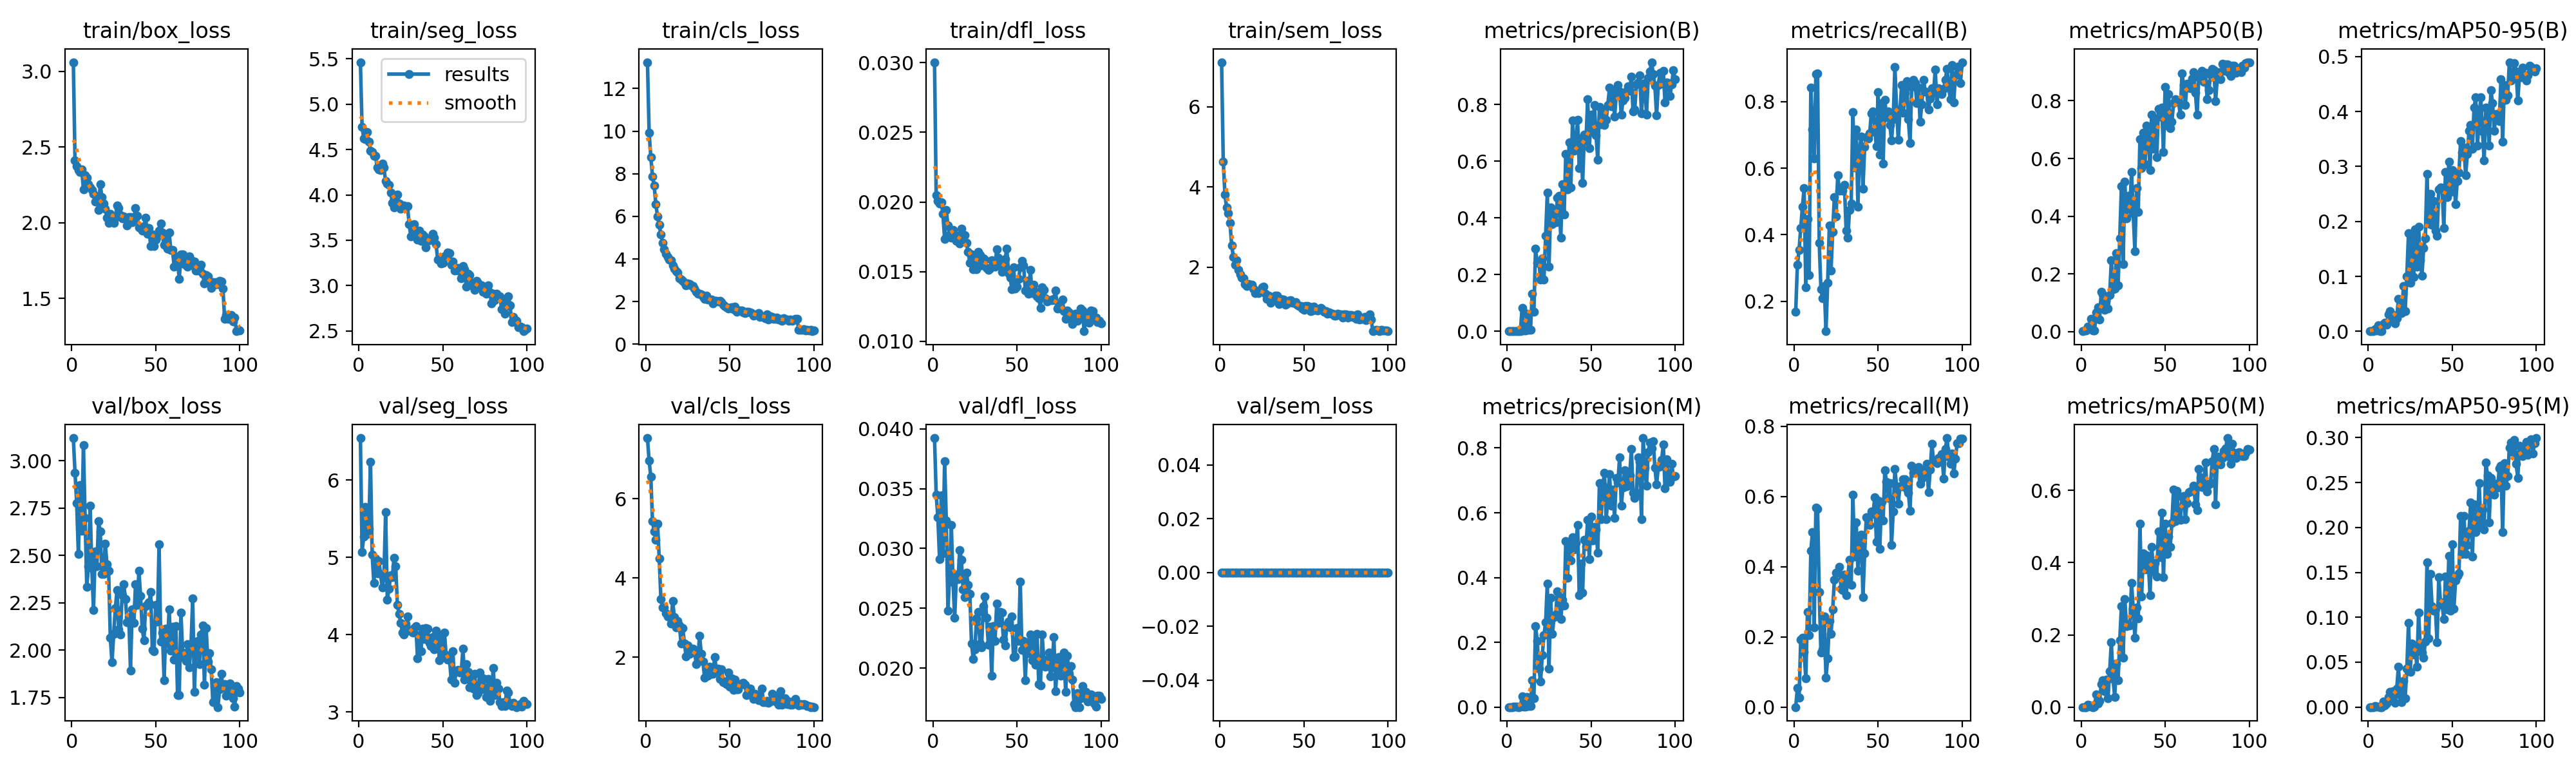

The file beside this chart, header and first rows:
epoch, time, train/box_loss, train/seg_loss, train/cls_loss, train/dfl_loss, train/sem_loss, metrics/precision(B), metrics/recall(B), metrics/mAP50(B), metrics/mAP50-95(B), metrics/precision(M), metrics/recall(M), metrics/mAP50(M), metrics/mAP50-95(M), val/box_loss, val/seg_loss, val/cls_loss, val/dfl_loss, val/sem_loss, lr/pg0, lr/pg1, lr/pg2
1, 4.135, 3.061, 5.464, 13.24, 0.03004, 7.113, 0.00066, 0.1687, 0.00108, 0.00024, 0, 0, 0, 0, 3.12, 6.545, 7.529, 0.03924, 0, 0.0005334, 0.0005334, 0.0005334
2, 6.796, 2.412, 4.748, 9.923, 0.02048, 4.632, 0.00123, 0.3088, 0.00344, 0.00052, 0.00012, 0.05405, 0.00014, 3e-05, 2.937, 5.074, 6.953, 0.03452, 0, 0.001073, 0.001073, 0.001073
3, 9.747, 2.373, 4.625, 8.778, 0.02006, 3.813, 0.00157, 0.3542, 0.00404, 0.00071, 6e-05, 0.02703, 1e-05, 0, 2.777, 5.267, 6.549, 0.0326, 0, 0.001601, 0.001601, 0.001601
4, 12.42, 2.349, 4.617, 7.877, 0.01987, 3.484, 0.00146, 0.4202, 0.01735, 0.00359, 0.00057, 0.1925, 0.00663, 0.0014, 2.507, 5.652, 5.43, 0.02911, 0, 0.001617, 0.001617, 0.001617
5, 15.07, 2.336, 4.696, 7.436, 0.01998, 3.351, 0.00186, 0.484, 0.00942, 0.00202, 0.00071, 0.1974, 0.00392, 0.00073, 2.871, 5.305, 5.171, 0.03443, 0, 0.001601, 0.001601, 0.001601
6, 17.73, 2.353, 4.589, 6.568, 0.01914, 3.097, 0.00206, 0.5397, 0.0436, 0.0108, 0.00061, 0.1568, 0.00131, 0.00021, 2.63, 5.373, 4.964, 0.02962, 0, 0.001584, 0.001584, 0.001584
7, 20.48, 2.221, 4.487, 5.994, 0.01735, 2.545, 0.00095, 0.2412, 0.0027, 0.00045, 0.00019, 0.08108, 6e-05, 1e-05, 3.082, 6.237, 5.375, 0.03731, 0, 0.001568, 0.001568, 0.001568
8, 23.14, 2.313, 4.469, 5.593, 0.01941, 2.26, 0.00174, 0.4472, 0.00342, 0.00062, 0.0006, 0.2703, 0.00056, 0.0001, 2.699, 5.04, 4.485, 0.03235, 0, 0.001551, 0.001551, 0.001551
9, 25.78, 2.298, 4.427, 5.144, 0.01831, 2.065, 0.08234, 0.2785, 0.06605, 0.01325, 0.03303, 0.2043, 0.0353, 0.00609, 2.334, 4.671, 3.462, 0.02479, 0, 0.001535, 0.001535, 0.001535
10, 28.44, 2.253, 4.429, 4.748, 0.01769, 2.168, 0.00355, 0.8432, 0.08321, 0.01528, 0.0015, 0.4455, 0.00925, 0.00159, 2.443, 4.985, 3.256, 0.02788, 0, 0.001518, 0.001518, 0.001518
11, 31.08, 2.233, 4.299, 4.456, 0.01745, 1.926, 0.00336, 0.7166, 0.0416, 0.01237, 0.00224, 0.4992, 0.01776, 0.00393, 2.763, 4.792, 3.264, 0.03194, 0, 0.001502, 0.001502, 0.001502
12, 33.85, 2.215, 4.283, 4.234, 0.01799, 1.825, 0.0615, 0.6286, 0.1376, 0.03062, 0.03097, 0.226, 0.06348, 0.01122, 2.434, 4.954, 3.115, 0.02718, 0, 0.001485, 0.001485, 0.001485
13, 36.47, 2.19, 4.271, 4.099, 0.0175, 1.737, 0.00567, 0.8837, 0.129, 0.03639, 0.00297, 0.5688, 0.07379, 0.01675, 2.211, 4.786, 3.03, 0.02418, 0, 0.001469, 0.001469, 0.001469
14, 39.12, 2.138, 4.348, 3.981, 0.01721, 1.725, 0.00506, 0.8853, 0.07435, 0.01877, 0.00323, 0.5635, 0.04452, 0.00738, 2.521, 4.607, 3.048, 0.0278, 0, 0.001452, 0.001452, 0.001452
15, 41.72, 2.174, 4.302, 3.926, 0.01759, 1.577, 0.1333, 0.3747, 0.1196, 0.02976, 0.08374, 0.3269, 0.07606, 0.01775, 2.443, 4.744, 2.856, 0.02743, 0, 0.001436, 0.001436, 0.001436
16, 44.35, 2.084, 4.152, 3.71, 0.017, 1.537, 0.06823, 0.2359, 0.07941, 0.01397, 0.02776, 0.1552, 0.02474, 0.00474, 2.68, 5.584, 3.419, 0.02989, 0, 0.001419, 0.001419, 0.001419
17, 46.94, 2.254, 4.123, 3.536, 0.0181, 1.585, 0.2914, 0.2092, 0.1257, 0.02401, 0.2501, 0.1638, 0.09988, 0.02074, 2.627, 4.456, 3.008, 0.02904, 0, 0.001403, 0.001403, 0.001403
18, 49.67, 2.17, 4.11, 3.422, 0.01721, 1.56, 0.2418, 0.2465, 0.2474, 0.05858, 0.2045, 0.2584, 0.18, 0.04493, 2.4, 4.593, 2.746, 0.02655, 0, 0.001386, 0.001386, 0.001386
19, 52.28, 2.129, 4.024, 3.367, 0.0176, 1.569, 0.2462, 0.1098, 0.1468, 0.03927, 0.119, 0.08455, 0.07713, 0.01365, 2.401, 4.766, 2.924, 0.02595, 0, 0.00137, 0.00137, 0.00137
20, 54.88, 2.091, 3.912, 3.081, 0.01706, 1.46, 0.1819, 0.2547, 0.1484, 0.03358, 0.0782, 0.1384, 0.02862, 0.00527, 2.562, 4.744, 2.805, 0.02797, 0, 0.001353, 0.001353, 0.001353
21, 57.51, 2.034, 3.859, 3.039, 0.01641, 1.354, 0.2584, 0.4273, 0.2726, 0.08242, 0.16, 0.2449, 0.1202, 0.02946, 2.454, 4.992, 2.351, 0.02694, 0, 0.001337, 0.001337, 0.001337
22, 60.15, 2, 3.938, 2.979, 0.01564, 1.374, 0.183, 0.292, 0.1611, 0.03681, 0.2214, 0.2076, 0.07355, 0.0099, 2.418, 4.888, 2.731, 0.02621, 0, 0.00132, 0.00132, 0.00132
23, 62.85, 2.058, 4.006, 2.869, 0.01623, 1.346, 0.3365, 0.4083, 0.3234, 0.1002, 0.2619, 0.2785, 0.1849, 0.04269, 2.065, 4.389, 2.356, 0.02205, 0, 0.001304, 0.001304, 0.001304
24, 65.48, 2.025, 3.903, 2.763, 0.01518, 1.435, 0.4883, 0.5137, 0.5049, 0.1785, 0.3822, 0.3621, 0.2801, 0.0935, 1.935, 4.27, 2.017, 0.02077, 0, 0.001287, 0.001287, 0.001287
25, 68.12, 1.997, 3.85, 2.841, 0.01599, 1.497, 0.2271, 0.4558, 0.2332, 0.08878, 0.1187, 0.3833, 0.1367, 0.03928, 2.085, 4.153, 2.294, 0.02159, 0, 0.001271, 0.001271, 0.001271
26, 70.74, 2.033, 3.86, 2.835, 0.01519, 1.51, 0.4379, 0.5782, 0.5187, 0.1763, 0.3367, 0.3829, 0.2994, 0.07096, 2.221, 4.031, 2.089, 0.02415, 0, 0.001254, 0.001254, 0.001254
27, 73.36, 2.113, 3.884, 2.758, 0.0164, 1.343, 0.3776, 0.5324, 0.3925, 0.09845, 0.2259, 0.4001, 0.2243, 0.05823, 2.318, 4, 2.125, 0.02471, 0, 0.001238, 0.001238, 0.001238
28, 76.08, 2.098, 3.869, 2.723, 0.01621, 1.211, 0.4097, 0.5397, 0.4694, 0.1858, 0.2774, 0.3374, 0.2302, 0.06494, 2.109, 4.133, 2.213, 0.02207, 0, 0.001221, 0.001221, 0.001221
29, 78.69, 2.05, 3.876, 2.609, 0.01544, 1.292, 0.3845, 0.5332, 0.4262, 0.1176, 0.286, 0.3325, 0.2265, 0.04511, 2.083, 4.234, 2.191, 0.02173, 0, 0.001205, 0.001205, 0.001205
30, 81.3, 2.028, 3.679, 2.461, 0.01596, 1.117, 0.4719, 0.549, 0.5529, 0.1905, 0.358, 0.378, 0.344, 0.1053, 2.29, 4.052, 1.826, 0.0252, 0, 0.001188, 0.001188, 0.001188
31, 83.92, 2.042, 3.545, 2.375, 0.01585, 1.19, 0.4768, 0.4116, 0.4105, 0.1297, 0.3411, 0.3183, 0.2729, 0.0662, 2.349, 4.05, 1.978, 0.02599, 0, 0.001172, 0.001172, 0.001172
32, 86.55, 2.035, 3.656, 2.367, 0.01527, 1.253, 0.3299, 0.3915, 0.2792, 0.1011, 0.2709, 0.373, 0.1925, 0.06038, 2.269, 4.028, 2.541, 0.02421, 0, 0.001155, 0.001155, 0.001155
33, 89.15, 1.984, 3.674, 2.345, 0.01511, 1.297, 0.5195, 0.4738, 0.4983, 0.1511, 0.3318, 0.4189, 0.2752, 0.05488, 2.147, 4.083, 2.095, 0.02196, 0, 0.001139, 0.001139, 0.001139
34, 91.89, 2.038, 3.599, 2.223, 0.01521, 1.284, 0.4115, 0.4943, 0.4143, 0.1689, 0.3129, 0.3477, 0.2455, 0.07315, 2.173, 4.113, 1.888, 0.02345, 0, 0.001122, 0.001122, 0.001122
35, 94.49, 2.039, 3.51, 2.12, 0.01583, 1.085, 0.6261, 0.7685, 0.6681, 0.2867, 0.5135, 0.604, 0.5087, 0.1608, 1.893, 3.692, 1.485, 0.01935, 0, 0.001106, 0.001106, 0.001106
36, 97.14, 2.002, 3.603, 2.274, 0.01554, 1.204, 0.5015, 0.6021, 0.5674, 0.1959, 0.4001, 0.4288, 0.3071, 0.0765, 2.214, 3.993, 1.702, 0.02348, 0, 0.001089, 0.001089, 0.001089
37, 99.75, 2.03, 3.495, 2.109, 0.01535, 1.185, 0.6665, 0.717, 0.6888, 0.2496, 0.5104, 0.5257, 0.4264, 0.1479, 2.143, 3.785, 1.539, 0.02229, 0, 0.001073, 0.001073, 0.001073
38, 102.3, 2.095, 3.565, 2.102, 0.0166, 1.199, 0.5085, 0.4845, 0.5792, 0.1938, 0.452, 0.3882, 0.3812, 0.1127, 2.349, 4.076, 1.768, 0.02539, 0, 0.001056, 0.001056, 0.001056
39, 105.1, 2.047, 3.54, 2.085, 0.01598, 1.07, 0.7442, 0.6591, 0.7136, 0.2375, 0.5248, 0.4703, 0.4213, 0.1074, 2.238, 3.94, 1.589, 0.02376, 0, 0.00104, 0.00104, 0.00104
40, 107.7, 1.968, 3.423, 1.905, 0.01549, 1.091, 0.6376, 0.6946, 0.6837, 0.1832, 0.4869, 0.491, 0.4041, 0.1093, 2.419, 4.082, 1.583, 0.02469, 0, 0.001023, 0.001023, 0.001023
41, 110.3, 1.967, 3.502, 2.036, 0.01498, 1.156, 0.6688, 0.5383, 0.5589, 0.1741, 0.5071, 0.3135, 0.3099, 0.07215, 2.285, 4.076, 2.006, 0.02462, 0, 0.001007, 0.001007, 0.001007
42, 112.9, 1.947, 3.5, 2.049, 0.01535, 1.169, 0.7466, 0.664, 0.7518, 0.2581, 0.5624, 0.4369, 0.4438, 0.1448, 2.112, 3.895, 1.668, 0.02235, 0, 0.0009904, 0.0009904, 0.0009904
43, 115.6, 1.977, 3.523, 2.004, 0.0159, 1.113, 0.575, 0.6933, 0.6345, 0.262, 0.3459, 0.5408, 0.3765, 0.117, 2.051, 3.851, 1.709, 0.02187, 0, 0.0009739, 0.0009739, 0.0009739
44, 118.3, 2.032, 3.567, 2.022, 0.01663, 1.117, 0.6793, 0.6899, 0.7385, 0.2602, 0.4427, 0.5332, 0.399, 0.1139, 2.232, 3.969, 1.447, 0.02363, 0, 0.0009574, 0.0009574, 0.0009574
45, 120.9, 1.926, 3.527, 1.975, 0.0149, 1.126, 0.5226, 0.7051, 0.6035, 0.1883, 0.3538, 0.518, 0.3608, 0.09778, 2.242, 3.814, 1.701, 0.0239, 0, 0.0009409, 0.0009409, 0.0009409
46, 123.5, 1.965, 3.453, 1.848, 0.01457, 1.068, 0.6925, 0.7656, 0.772, 0.29, 0.5166, 0.5562, 0.4864, 0.1454, 2.251, 4.052, 1.371, 0.02338, 0, 0.0009244, 0.0009244, 0.0009244
47, 126.2, 1.845, 3.286, 1.8, 0.01374, 1.024, 0.6708, 0.7707, 0.7456, 0.2439, 0.4956, 0.55, 0.4143, 0.1088, 2.306, 4.006, 1.393, 0.02433, 0, 0.0009078, 0.0009078, 0.0009078
48, 128.8, 1.923, 3.294, 1.747, 0.01532, 1.029, 0.8187, 0.7183, 0.7764, 0.309, 0.579, 0.5966, 0.5385, 0.1682, 2, 3.67, 1.327, 0.0209, 0, 0.0008913, 0.0008913, 0.0008913
49, 131.5, 1.848, 3.242, 1.688, 0.0138, 0.9675, 0.6457, 0.6653, 0.622, 0.2541, 0.4567, 0.4707, 0.3606, 0.1074, 1.994, 3.948, 1.619, 0.02097, 0, 0.0008748, 0.0008748, 0.0008748
50, 134.1, 1.887, 3.25, 1.719, 0.01393, 0.9357, 0.7632, 0.828, 0.847, 0.2933, 0.5871, 0.5889, 0.508, 0.1809, 2.239, 3.714, 1.266, 0.02334, 0, 0.0008583, 0.0008583, 0.0008583
51, 136.7, 1.911, 3.324, 1.721, 0.01449, 1.035, 0.7016, 0.6409, 0.7133, 0.2792, 0.5146, 0.4515, 0.4234, 0.1097, 2.151, 4.029, 1.47, 0.02225, 0, 0.0008418, 0.0008418, 0.0008418
52, 139.4, 1.948, 3.331, 1.643, 0.01531, 1.029, 0.7972, 0.7961, 0.8229, 0.2309, 0.5571, 0.5844, 0.4721, 0.1411, 2.559, 3.732, 1.179, 0.02722, 0, 0.0008253, 0.0008253, 0.0008253
53, 142, 1.997, 3.362, 1.776, 0.01579, 1.017, 0.6913, 0.6138, 0.705, 0.274, 0.5479, 0.5315, 0.4429, 0.1462, 2.045, 3.681, 1.443, 0.02152, 0, 0.0008088, 0.0008088, 0.0008088
54, 144.7, 1.935, 3.357, 1.535, 0.01543, 0.9042, 0.6042, 0.8063, 0.7273, 0.2889, 0.4762, 0.6749, 0.5101, 0.1492, 2.091, 3.689, 1.201, 0.02227, 0, 0.0007923, 0.0007923, 0.0007923
55, 147.4, 1.855, 3.229, 1.587, 0.01366, 0.9204, 0.7918, 0.7522, 0.792, 0.3463, 0.6923, 0.6423, 0.6023, 0.2126, 1.842, 3.415, 1.186, 0.019, 0, 0.0007758, 0.0007758, 0.0007758
56, 150, 1.889, 3.266, 1.594, 0.01433, 1.008, 0.7289, 0.7708, 0.8049, 0.3255, 0.5809, 0.5962, 0.5147, 0.1701, 2.112, 3.787, 1.313, 0.02217, 0, 0.0007593, 0.0007593, 0.0007593
57, 152.6, 1.831, 3.165, 1.57, 0.01342, 0.9428, 0.7776, 0.7301, 0.8016, 0.3344, 0.6836, 0.6381, 0.5991, 0.213, 2.035, 3.381, 1.336, 0.02122, 0, 0.0007428, 0.0007428, 0.0007428
58, 155.2, 1.936, 3.174, 1.498, 0.01513, 0.9228, 0.7282, 0.6831, 0.796, 0.2841, 0.7238, 0.4623, 0.5237, 0.1702, 2.216, 3.528, 1.355, 0.02278, 0, 0.0007263, 0.0007263, 0.0007263
59, 158, 1.819, 3.192, 1.476, 0.01347, 0.9452, 0.7448, 0.7473, 0.7509, 0.3223, 0.5808, 0.5569, 0.5192, 0.1808, 1.998, 3.544, 1.315, 0.02065, 0, 0.0007098, 0.0007098, 0.0007098
60, 160.6, 1.821, 3.159, 1.531, 0.01407, 0.9888, 0.799, 0.9047, 0.8944, 0.3653, 0.6425, 0.6777, 0.5827, 0.1965, 2.122, 3.514, 1.044, 0.0223, 0, 0.0006933, 0.0006933, 0.0006933
... 40 more rows
